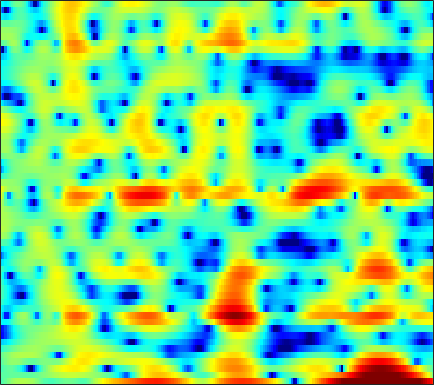

The table this chart was drawn from, first rows:
-2.221, -1.6825, -0.94571, -0.28293, 0.15534, 0.67824, 1.1342, 1.4203, 1.7164, 1.9011, 1.9791, 1.9679, 1.8628, 1.6417, 1.4006, 0.97858, 0.45211, -0.0021636, -0.62867, -1.216, -1.7362, -2.033, -2.2753, -2.3034
-1.674, -1.565, -1.425, -1.304, -1.234, -1.176, -1.159, -1.168, -1.203, -1.254, -1.311, -1.348, -1.374, -1.355, -1.304, -1.18, -0.9956, -0.8226, -0.5551, -0.2546, 0.07251, 0.3287, 0.6744, 1.016
-2.452, -1.953, -1.468, -1.186, -1.117, -1.232, -1.597, -2.048, -2.927, -4.209, -6.044, -7.955, -11.74, -18.34, -21.14, -13.44, -8.631, -6.215, -3.838, -2.052, -0.649, 0.2215, 1.2, 2.016
-1.743, -1.074, -0.3538, 0.1861, 0.4723, 0.7016, 0.7643, 0.7159, 0.525, 0.211, -0.1827, -0.4936, -0.867, -1.124, -1.205, -1.153, -0.9459, -0.7325, -0.4383, -0.1986, -0.05235, -0.01107, -0.04023, -0.1342
-1.226, -0.7157, -0.1066, 0.4229, 0.7676, 1.151, 1.459, 1.645, 1.829, 1.947, 2.008, 2.024, 2.013, 1.963, 1.898, 1.77, 1.583, 1.391, 1.039, 0.5389, -0.1585, -0.8489, -2.075, -3.789
-3.432, -3.034, -2.507, -1.99, -1.609, -1.128, -0.6758, -0.3583, 0.02696, 0.3617, 0.649, 0.8333, 1.034, 1.178, 1.25, 1.297, 1.284, 1.232, 1.103, 0.9093, 0.6529, 0.4254, 0.08461, -0.2668
-7.044, -6.724, -6.156, -5.472, -4.909, -4.138, -3.378, -2.829, -2.151, -1.539, -0.9928, -0.6299, -0.2106, 0.1393, 0.3635, 0.6129, 0.8119, 0.9296, 1.054, 1.151, 1.222, 1.265, 1.319, 1.38
-15.35, -14.67, -12.63, -10.36, -8.822, -7.047, -5.568, -4.623, -3.548, -2.655, -1.908, -1.435, -0.9059, -0.4688, -0.1885, 0.1323, 0.4047, 0.5872, 0.8114, 1.024, 1.23, 1.387, 1.603, 1.835
-14.81, -14.23, -12.11, -9.768, -8.215, -6.439, -4.952, -4.015, -2.98, -2.153, -1.529, -1.185, -0.8505, -0.6207, -0.4981, -0.3777, -0.2514, -0.1323, 0.06097, 0.2858, 0.5285, 0.7205, 0.9915, 1.294
-4.86, -5.191, -5.222, -4.764, -4.149, -3.129, -2.036, -1.27, -0.4186, 0.1824, 0.4758, 0.4644, 0.1643, -0.4638, -1.124, -2.09, -2.753, -2.767, -2.166, -1.281, -0.5324, -0.2148, -0.1995, -0.6251
-5.291, -8.25, -14.25, -14.25, -9.547, -5.284, -2.56, -1.144, 0.162, 0.9396, 1.221, 1.132, 0.5304, -0.7923, -2.41, -5.733, -10.68, -11.12, -6.049, -2.474, -0.4292, 0.3646, 0.5296, -0.2977
-4.756, -5.868, -7.021, -7.299, -7, -6.217, -5.308, -4.692, -3.985, -3.468, -3.099, -2.906, -2.793, -2.808, -2.807, -2.777, -2.594, -2.258, -1.602, -0.8054, 0.004702, 0.5253, 1.091, 1.563
-2.853, -3.537, -4.412, -5.25, -5.833, -6.563, -7.258, -7.716, -8.129, -8.189, -7.792, -7.195, -6.228, -5.097, -4.258, -3.221, -2.245, -1.546, -0.6801, 0.1339, 0.8888, 1.401, 2.029, 2.588
-1.957, -2.731, -3.889, -5.201, -6.287, -8.008, -10.24, -12.48, -17.02, -24.85, -19.93, -14.8, -10.46, -7.423, -5.696, -3.873, -2.348, -1.388, -0.2698, 0.7051, 1.54, 2.09, 2.732, 3.243
-1.872, -2.728, -3.918, -5.136, -6.072, -7.314, -8.553, -9.473, -10.51, -10.88, -10.25, -9.225, -7.514, -5.762, -4.592, -3.199, -1.931, -1.093, -0.0683, 0.8635, 1.673, 2.215, 2.834, 3.319
-2.503, -3.76, -5.441, -6.98, -7.811, -8.243, -7.993, -7.542, -6.823, -6.073, -5.268, -4.689, -3.945, -3.292, -2.867, -2.278, -1.72, -1.259, -0.554, 0.2337, 1.107, 1.764, 2.559, 3.239
-2.78, -4.729, -8.358, -14.57, -27.36, -16.84, -10.04, -7.297, -4.842, -3.26, -2.237, -1.752, -1.463, -1.604, -1.942, -2.757, -4.001, -4.88, -5.079, -3.582, -1.323, 0.2773, 2.02, 3.315
-2.46, -3.173, -4.086, -4.733, -4.928, -4.51, -3.522, -2.641, -1.53, -0.6048, 0.004825, 0.2338, 0.2284, -0.2059, -0.8504, -2.423, -4.847, -7.227, -8.893, -5.962, -2.38, -0.3283, 1.66, 2.966
-6.42, -5.715, -4.803, -3.971, -3.35, -2.578, -1.826, -1.269, -0.6028, -0.02802, 0.4328, 0.6915, 0.8697, 0.8842, 0.7489, 0.5107, 0.2922, 0.1883, 0.2686, 0.608, 1.171, 1.617, 2.131, 2.409
-11.35, -8.903, -6.611, -5.085, -4.179, -3.236, -2.483, -1.986, -1.356, -0.7692, -0.2094, 0.1872, 0.6573, 1.055, 1.303, 1.621, 1.844, 1.988, 2.143, 2.286, 2.382, 2.398, 2.321, 2.102
-6.306, -5.723, -4.999, -4.437, -4.183, -4.008, -3.9, -3.802, -3.494, -2.912, -2.092, -1.404, -0.4396, 0.4452, 1.057, 1.715, 2.188, 2.459, 2.684, 2.779, 2.72, 2.597, 2.328, 1.962
-1.717, -1.779, -2.092, -2.668, -3.389, -4.776, -6.777, -8.697, -10.78, -9.473, -6.221, -4.033, -1.693, 0.06388, 1.083, 2.055, 2.743, 3.073, 3.293, 3.257, 3.007, 2.696, 2.138, 1.458
1.582, 1.336, 0.787, -0.0754, -0.9301, -2.463, -4.511, -6.269, -8.022, -7.137, -4.578, -2.689, -0.6115, 0.97, 1.857, 2.708, 3.281, 3.491, 3.518, 3.238, 2.668, 2.005, 0.7715, -0.9271
2.29, 2.106, 1.776, 1.312, 0.8958, 0.2794, -0.3234, -0.6726, -0.9278, -0.8737, -0.5154, -0.1028, 0.4953, 1.058, 1.416, 1.841, 2.063, 2.116, 2.001, 1.674, 1.037, 0.3373, -0.9748, -2.812
1.907, 1.83, 1.662, 1.413, 1.172, 0.8395, 0.5069, 0.2773, 0.02848, -0.1518, -0.2508, -0.2791, -0.2804, -0.23, -0.1764, -0.04835, 0.01524, 0.07719, 0.1056, 0.05839, -0.1353, -0.3481, -0.7534, -1.24
1.756, 1.68, 1.45, 1.163, 0.9201, 0.5864, 0.2327, -0.0626, -0.4679, -0.8984, -1.37, -1.743, -2.203, -2.556, -2.696, -2.799, -2.593, -2.315, -1.846, -1.372, -0.8843, -0.569, -0.2182, 0.04719
1.893, 1.493, 0.9133, 0.3686, 0.05141, -0.3203, -0.6409, -0.9048, -1.39, -2.083, -3.034, -3.922, -5.333, -6.965, -8.068, -8.69, -7.751, -6.524, -4.708, -3.067, -1.68, -0.8488, 0.07354, 0.8243
2.085, 0.667, -1.331, -2.939, -3.355, -2.871, -2.106, -1.708, -1.661, -2.187, -3.306, -4.566, -7.059, -10.64, -14.57, -21.53, -14.03, -9.773, -5.881, -3.186, -1.305, -0.288, 0.6875, 1.364
3.876, 1.536, -3.092, -10.31, -9.81, -4.307, -1.3, -0.2001, 0.3245, -0.02952, -1.148, -2.407, -4.535, -6.778, -7.883, -8.124, -6.332, -4.791, -2.443, -0.4173, 0.9521, 1.61, 1.845, 1.312
4.37, 3.399, 2.233, 1.357, 0.9992, 0.9375, 1.055, 1.048, 0.7422, -0.05644, -1.475, -3.033, -6.09, -11.18, -17.78, -15.57, -8.283, -5.319, -2.503, -0.591, 0.5004, 0.9517, 0.9341, 0.1208
1.325, 1.145, 0.9573, 0.8312, 0.7553, 0.7167, 0.5942, 0.4615, 0.1216, -0.4107, -1.15, -1.844, -2.85, -3.732, -4.122, -4.005, -3.288, -2.534, -1.482, -0.623, 0.04427, 0.3395, 0.534, 0.5576
-3.539, -2.902, -2.106, -1.384, -0.9198, -0.474, -0.1682, -0.03953, 0.02027, -0.02934, -0.1753, -0.3234, -0.4914, -0.6372, -0.7046, -0.609, -0.4648, -0.2498, 0.0322, 0.2907, 0.5294, 0.6471, 0.7601, 0.8439
-9.709, -7.07, -4.682, -3.025, -2.096, -1.236, -0.5902, -0.2576, 0.07397, 0.2928, 0.438, 0.5243, 0.614, 0.7032, 0.7716, 0.8523, 0.9008, 0.9501, 0.9452, 0.906, 0.8041, 0.7058, 0.5614, 0.4214
-6.13, -4.815, -3.327, -2.138, -1.477, -0.8111, -0.3554, -0.1069, 0.1509, 0.3715, 0.6093, 0.8064, 1.063, 1.327, 1.524, 1.674, 1.787, 1.741, 1.585, 1.278, 0.7708, 0.3057, -0.4291, -1.192
-1.04, -0.6849, -0.2161, 0.06375, 0.131, 0.09136, -0.176, -0.4202, -0.7325, -0.8349, -0.6064, -0.2324, 0.4562, 1.179, 1.657, 2.187, 2.503, 2.573, 2.437, 1.955, 1.106, 0.1189, -1.753, -4.582
0.9984, 1.215, 1.282, 1.01, 0.5849, -0.4096, -1.911, -3.47, -6.112, -8.531, -7.974, -5.893, -3.143, -1.033, 0.1504, 1.362, 2.095, 2.472, 2.617, 2.41, 1.828, 1.123, -0.2314, -2.031
0.8584, 1.122, 1.062, 0.6407, 0.04202, -1.2, -2.974, -4.796, -7.861, -10.86, -10.42, -8.269, -5.426, -3.3, -2.051, -0.7465, 0.2256, 0.765, 1.246, 1.506, 1.513, 1.417, 1.144, 0.8653
1.699, 1.822, 1.724, 1.33, 0.8308, -0.01794, -1.092, -1.973, -3.121, -4.041, -4.576, -4.684, -4.498, -3.978, -3.44, -2.624, -1.643, -1.014, -0.2015, 0.4221, 0.8564, 1.041, 1.181, 1.204
3.648, 3.579, 3.361, 2.924, 2.49, 1.744, 0.8306, 0.06629, -1.077, -2.358, -3.767, -4.9, -6.512, -7.633, -7.572, -6.234, -4.248, -2.841, -1.285, -0.1906, 0.5305, 0.8086, 0.9203, 0.7465
5.024, 4.823, 4.444, 3.931, 3.467, 2.708, 1.811, 1.042, -0.165, -1.646, -3.556, -5.454, -9.196, -15.85, -18.09, -10.29, -5.47, -3.142, -1.071, 0.1948, 0.8577, 0.9705, 0.6271, -0.2543
4.336, 4.022, 3.471, 2.846, 2.308, 1.552, 0.7395, 0.1276, -0.6987, -1.494, -2.284, -2.821, -3.392, -3.571, -3.284, -2.349, -1.064, -0.03787, 1.025, 1.753, 1.987, 1.868, 1.154, -0.2179
0.8882, 0.329, -0.449, -1.289, -1.938, -2.846, -3.763, -4.44, -5.084, -5.195, -4.669, -3.995, -2.904, -1.764, -0.9329, 0.1793, 1.138, 1.794, 2.477, 2.921, 3.069, 2.969, 2.589, 1.885
-5.195, -6.306, -7.635, -8.575, -9.037, -9.778, -11.1, -12.96, -17.31, -19.76, -13.02, -9.178, -5.626, -3.063, -1.609, -0.05004, 1.122, 1.767, 2.426, 2.819, 3.023, 3.037, 2.952, 2.764
-11.29, -14.36, -21.38, -22.36, -17.4, -13.93, -12.61, -12.35, -12.38, -11.54, -9.152, -7.032, -4.395, -2.273, -0.9524, 0.3801, 1.37, 1.874, 2.311, 2.497, 2.487, 2.407, 2.228, 2.105
-9.223, -10.29, -11.5, -11.47, -10.57, -8.922, -7.4, -6.406, -5.213, -4.023, -2.752, -1.773, -0.505, 0.6253, 1.353, 2.084, 2.553, 2.731, 2.677, 2.332, 1.665, 0.9995, -0.02557, -0.9158
-5.476, -5.312, -5.084, -4.681, -4.268, -3.541, -2.722, -2.084, -1.215, -0.358, 0.4641, 1.054, 1.765, 2.371, 2.702, 3.007, 3.066, 2.944, 2.496, 1.648, 0.2871, -1.238, -4.28, -9.91
-4.343, -3.993, -3.533, -3.053, -2.655, -2.098, -1.501, -1.044, -0.4348, 0.1573, 0.7112, 1.087, 1.526, 1.868, 2.046, 2.167, 2.121, 1.944, 1.533, 0.8609, -0.07851, -0.9594, -2.319, -3.562
-4.402, -4.107, -3.664, -3.193, -2.812, -2.302, -1.782, -1.401, -0.9205, -0.4754, -0.06876, 0.2046, 0.5217, 0.7736, 0.9323, 1.049, 1.084, 1.042, 0.8852, 0.6411, 0.317, 0.06609, -0.2332, -0.3996
-5.035, -4.853, -4.431, -3.883, -3.428, -2.826, -2.268, -1.901, -1.485, -1.145, -0.8595, -0.6645, -0.4099, -0.1601, 0.02638, 0.252, 0.4546, 0.5723, 0.651, 0.6805, 0.6403, 0.6026, 0.5757, 0.609
-7.144, -7.193, -6.372, -5.033, -4.054, -2.941, -2.179, -1.814, -1.56, -1.515, -1.569, -1.585, -1.48, -1.178, -0.857, -0.3293, 0.1746, 0.5243, 0.8496, 1.025, 1.069, 1.003, 0.865, 0.7271
-16.46, -24.85, -9.683, -4.815, -2.741, -1.071, -0.2679, -0.1294, -0.5117, -1.488, -2.96, -4.146, -4.986, -4.141, -2.839, -1.092, 0.2645, 0.999, 1.687, 1.986, 1.968, 1.712, 0.9893, -0.1658
-1.215, -1.466, -0.9076, 0.1144, 0.8107, 1.394, 1.495, 1.18, 0.1438, -1.769, -4.976, -8.918, -15.51, -9.87, -6.077, -2.988, -1.159, -0.3525, 0.3677, 0.7453, 0.7694, 0.5816, -0.1548, -1.748
1.403, 1.294, 1.242, 1.259, 1.277, 1.198, 0.9044, 0.5127, -0.2683, -1.352, -2.605, -3.521, -4.428, -4.767, -4.723, -4.683, -4.778, -4.943, -5.249, -5.138, -4.526, -3.858, -2.896, -2.094
1.021, 0.9391, 0.8556, 0.788, 0.7325, 0.6242, 0.4184, 0.1876, -0.229, -0.7789, -1.455, -2, -2.792, -3.686, -4.452, -5.811, -7.849, -10.08, -15.13, -21.54, -13.14, -8.962, -5.225, -2.611
-1.159, -1.278, -1.333, -1.26, -1.153, -0.9746, -0.8114, -0.7556, -0.8095, -1.019, -1.406, -1.802, -2.462, -3.283, -4.041, -5.189, -6.568, -7.747, -9.065, -9.261, -7.784, -6.03, -3.612, -1.442
-5.268, -5.852, -6.277, -5.89, -5.143, -3.97, -2.942, -2.376, -1.934, -1.832, -2.015, -2.329, -2.924, -3.614, -4.146, -4.773, -5.163, -5.25, -5.104, -4.549, -3.549, -2.616, -1.24, 0.1863
-9.213, -12.7, -24.47, -16.03, -10.31, -6.268, -3.978, -2.928, -2.165, -2.005, -2.334, -2.868, -3.892, -5.18, -6.142, -7.095, -7.24, -6.728, -5.578, -4.207, -2.791, -1.719, -0.3664, 0.9232
-4.349, -5.05, -5.542, -4.943, -3.919, -2.462, -1.32, -0.7776, -0.5095, -0.7488, -1.546, -2.529, -4.462, -7.434, -10.8, -18.85, -19.14, -12.86, -8.217, -5.388, -3.4, -2.21, -0.8311, 0.4064
